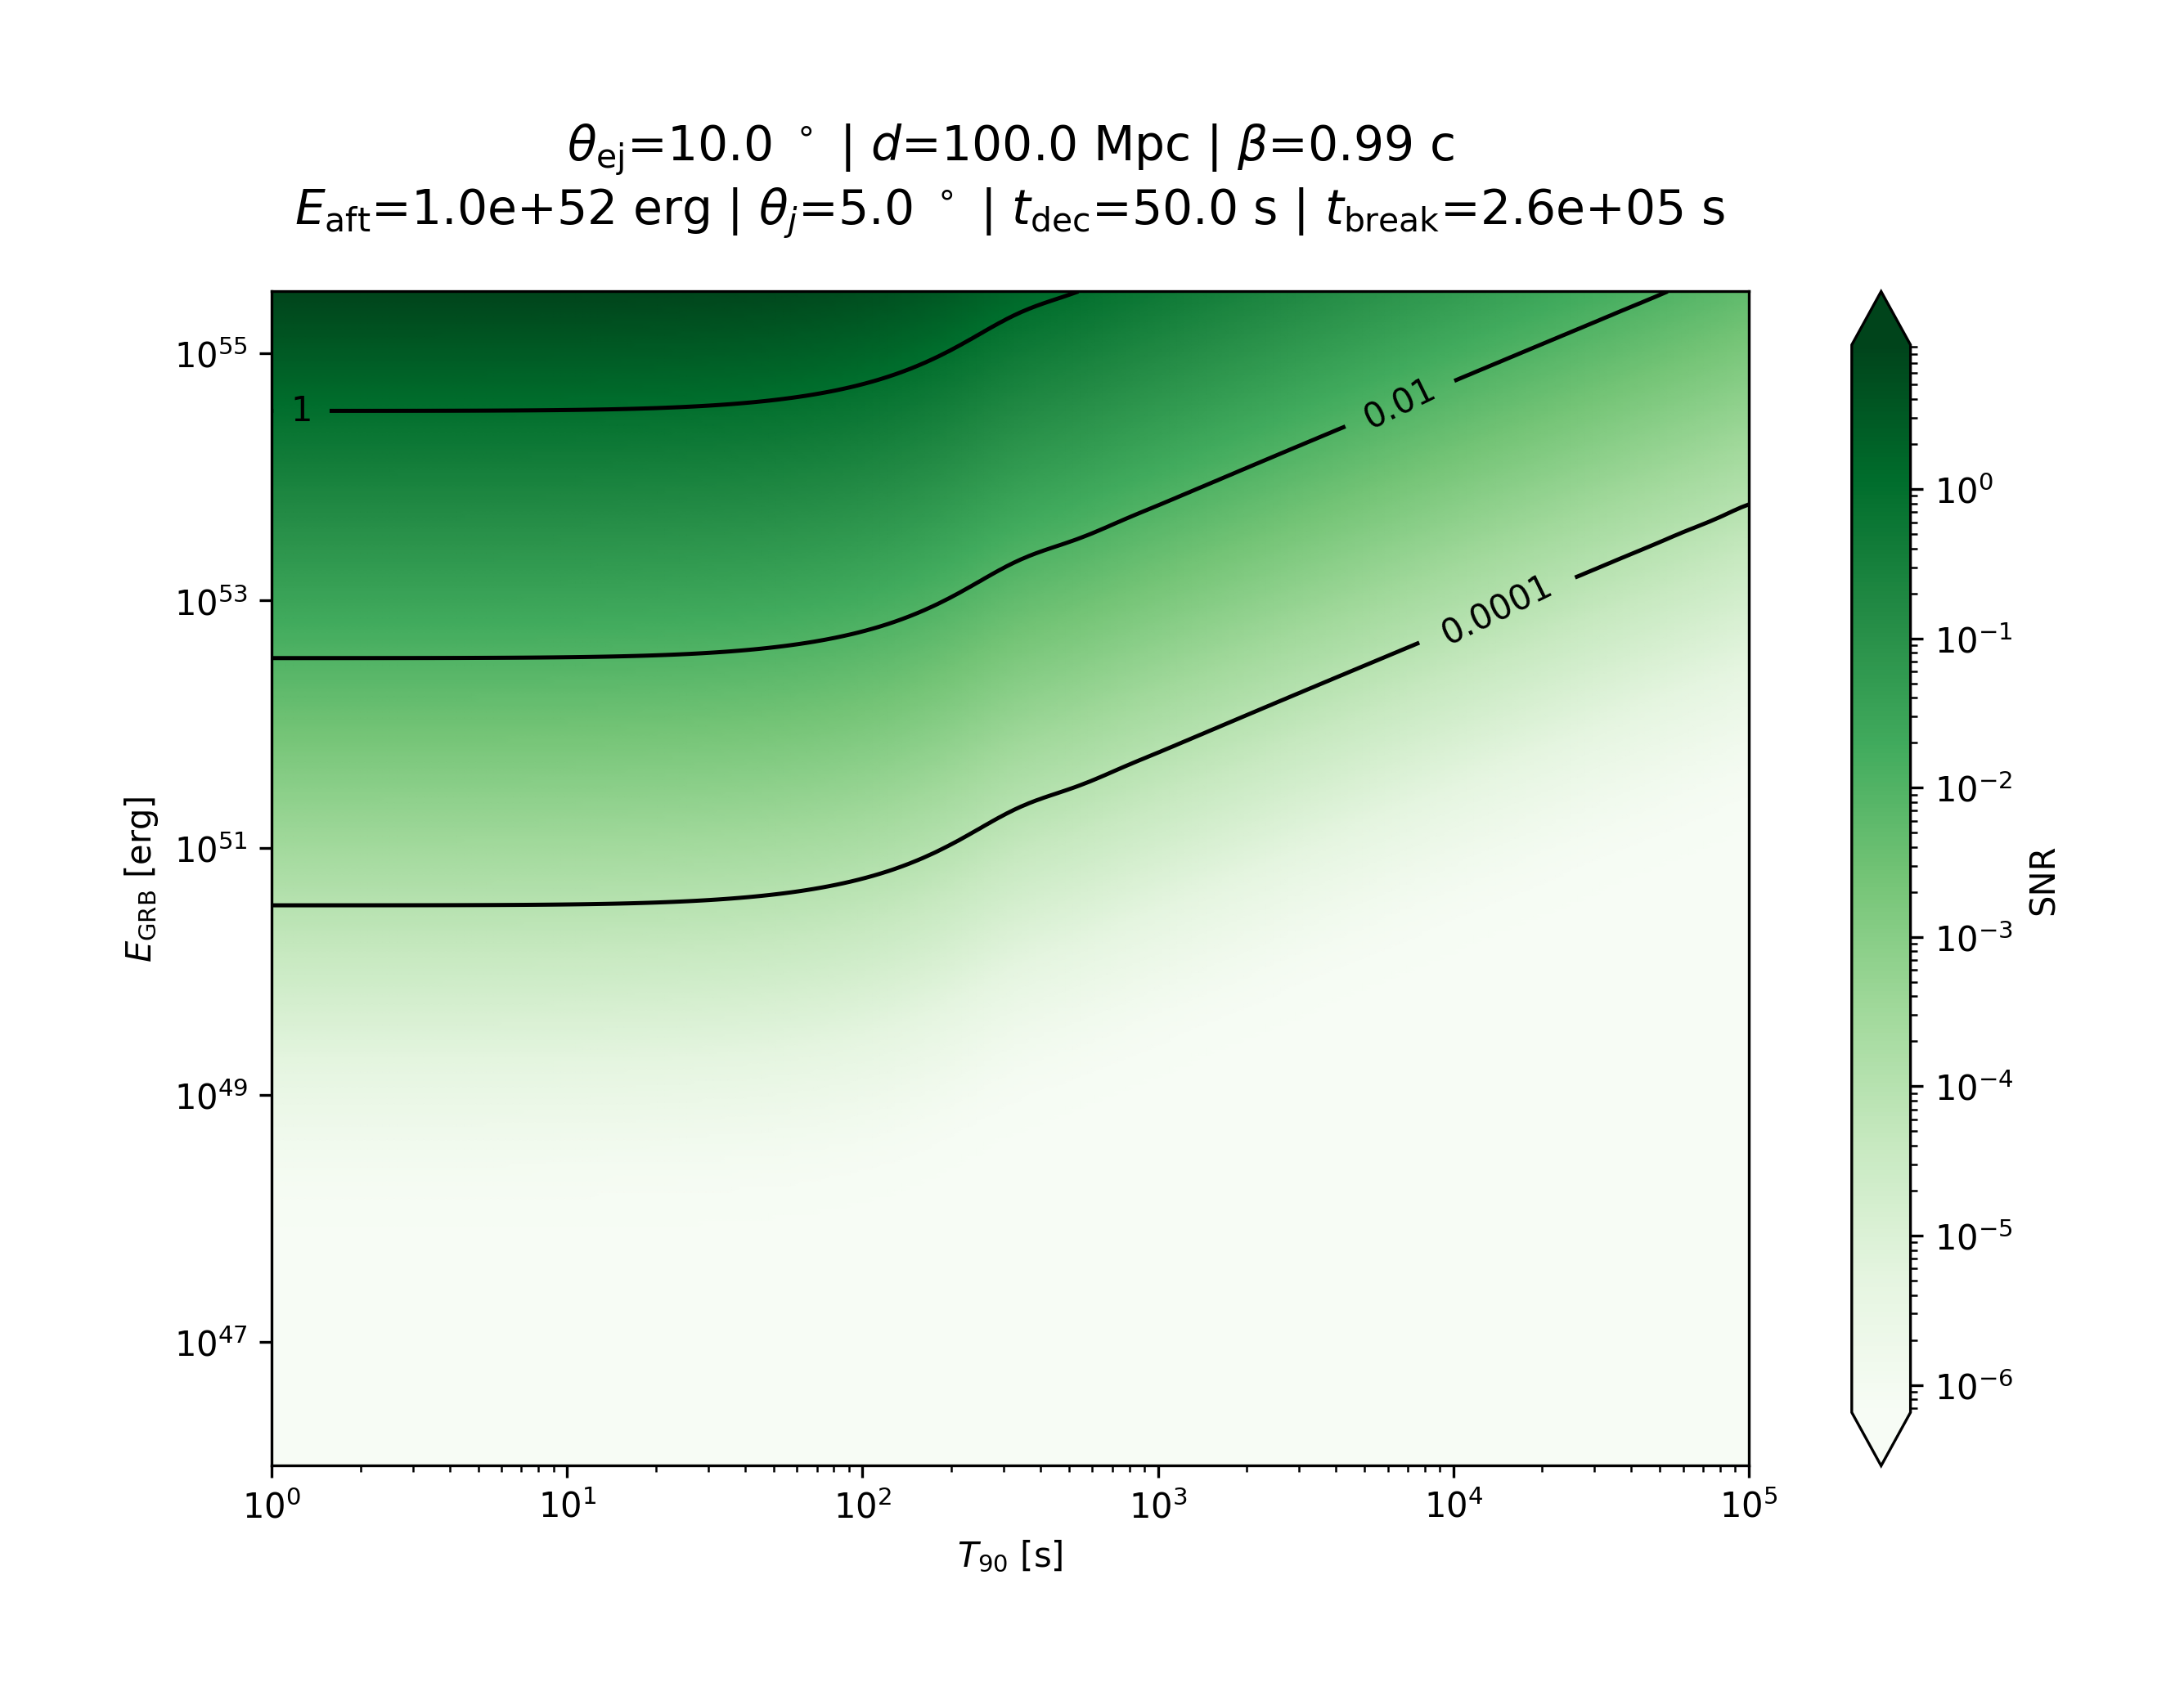

Values plotted in this chart, from the file beside it:
, 1.0, 1.059560179277616, 1.1226677735108137, 1.1895340673703196, 1.2603829296797275, 1.3354515629298989, 1.414991297434576, 1.4992684327860457, 1.5885651294280527, 1.6831803533309568, 1.7834308769319096, 1.88965233969121, 2.0022003718155847, 2.1214517849106302, 2.2478058335487257, 2.3816855519761586, 2.5235391704347663, 2.673841615839947, 2.8330961018393244, 3.0018358135755894, 3.18062569279412, 3.370064329271929, 3.5707859649004634
1e+46, 6.53823427457779e-07, 6.538234271615369e-07, 6.53823426829114e-07, 6.538234264561134e-07, 6.538234260376093e-07, 6.538234255680845e-07, 6.538234250413623e-07, 6.53823424450529e-07, 6.538234237878494e-07, 6.538234230446721e-07, 6.538234222113259e-07, 6.53823421277005e-07, 6.538234202296433e-07, 6.538234190557748e-07, 6.538234177403834e-07, 6.538234162667368e-07, 6.538234146162077e-07, 6.538234127680792e-07, 6.538234106993359e-07, 6.538234083844403e-07, 6.538234057950948e-07, 6.538234028999906e-07, 6.538233996645444e-07
1.1161914550358345e+46, 6.538250338086482e-07, 6.538250334395659e-07, 6.538250330254069e-07, 6.538250325606928e-07, 6.538250320392866e-07, 6.53825031454315e-07, 6.538250307980821e-07, 6.538250300619747e-07, 6.538250292363552e-07, 6.538250283104451e-07, 6.538250272721956e-07, 6.538250261081436e-07, 6.538250248032562e-07, 6.538250233407566e-07, 6.538250217019362e-07, 6.538250198659491e-07, 6.538250178095874e-07, 6.538250155070405e-07, 6.538250129296339e-07, 6.53825010045551e-07, 6.538250068195364e-07, 6.538250032125831e-07, 6.538249991816044e-07
1.2458833642950133e+46, 6.538270351289519e-07, 6.538270346691198e-07, 6.538270341531276e-07, 6.538270335741498e-07, 6.538270329245405e-07, 6.538270321957362e-07, 6.538270313781492e-07, 6.53827030461048e-07, 6.538270294324255e-07, 6.538270282788531e-07, 6.538270269853191e-07, 6.538270255350507e-07, 6.53827023909318e-07, 6.538270220872197e-07, 6.53827020045447e-07, 6.538270177580282e-07, 6.538270151960491e-07, 6.53827012327353e-07, 6.538270091162149e-07, 6.538270055229949e-07, 6.538270015037692e-07, 6.538269970099398e-07, 6.538269919878259e-07
1.3906443651973915e+46, 6.538295285320544e-07, 6.538295279591594e-07, 6.538295273162957e-07, 6.538295265949597e-07, 6.538295257856253e-07, 6.538295248776237e-07, 6.538295238590095e-07, 6.538295227164128e-07, 6.53829521434874e-07, 6.538295199976627e-07, 6.538295183860765e-07, 6.538295165792181e-07, 6.538295145537526e-07, 6.538295122836391e-07, 6.538295097398383e-07, 6.53829506889992e-07, 6.538295036980771e-07, 6.538295001240299e-07, 6.538294961233415e-07, 6.538294916466255e-07, 6.538294866391583e-07, 6.538294810403921e-07, 6.538294747834476e-07
1.5522253574270352e+46, 6.538326350081972e-07, 6.538326342944403e-07, 6.538326334935108e-07, 6.538326325948146e-07, 6.538326315864832e-07, 6.538326304552245e-07, 6.53832629186156e-07, 6.538326277626205e-07, 6.538326261659802e-07, 6.538326243753912e-07, 6.538326223675522e-07, 6.53832620116428e-07, 6.538326175929462e-07, 6.53832614764663e-07, 6.538326115953989e-07, 6.538326080448396e-07, 6.538326040681049e-07, 6.5383259961528e-07, 6.538325946309124e-07, 6.53832589053473e-07, 6.538325828147824e-07, 6.538325758394058e-07, 6.538325680440196e-07
1.7325806802500007e+46, 6.53836505294496e-07, 6.538365044052434e-07, 6.538365034073847e-07, 6.538365022877206e-07, 6.538365010314647e-07, 6.538364996220566e-07, 6.538364980409547e-07, 6.538364962674059e-07, 6.538364942781901e-07, 6.538364920473383e-07, 6.538364895458198e-07, 6.538364867411982e-07, 6.538364835972529e-07, 6.538364800735628e-07, 6.538364761250526e-07, 6.53836471701496e-07, 6.538364667469777e-07, 6.538364611993099e-07, 6.53836454989406e-07, 6.538364480406081e-07, 6.53836440267973e-07, 6.538364315775187e-07, 6.53836421865434e-07
1.9338917504552242e+46, 6.538413271877591e-07, 6.538413260798623e-07, 6.538413248366559e-07, 6.538413234416954e-07, 6.538413218765586e-07, 6.538413201206135e-07, 6.538413181507594e-07, 6.538413159411407e-07, 6.538413134628282e-07, 6.538413106834675e-07, 6.538413075668902e-07, 6.538413040726846e-07, 6.538413001557241e-07, 6.538412957656497e-07, 6.538412908463027e-07, 6.538412853351078e-07, 6.538412791624012e-07, 6.538412722507052e-07, 6.538412645139462e-07, 6.53841255856618e-07, 6.538412461728925e-07, 6.538412353456796e-07, 6.538412232456437e-07
2.1585934468224136e+46, 6.538473346546102e-07, 6.538473332743126e-07, 6.538473317254367e-07, 6.538473299874945e-07, 6.538473280375345e-07, 6.538473258498518e-07, 6.53847323395666e-07, 6.53847320642764e-07, 6.53847317555104e-07, 6.538473140923766e-07, 6.538473102095205e-07, 6.538473058561879e-07, 6.538473009761567e-07, 6.538472955066861e-07, 6.538472893778098e-07, 6.538472825115667e-07, 6.538472748211648e-07, 6.538472662100768e-07, 6.538472565710657e-07, 6.538472457851434e-07, 6.538472337204614e-07, 6.538472202311404e-07, 6.53847205156045e-07
2.409403560239527e+46, 6.538548191804002e-07, 6.538548174607302e-07, 6.538548155310335e-07, 6.53854813365785e-07, 6.538548109363902e-07, 6.538548082108238e-07, 6.538548051532296e-07, 6.538548017234741e-07, 6.538547978766538e-07, 6.538547935625487e-07, 6.538547887250182e-07, 6.538547833013354e-07, 6.538547772214553e-07, 6.538547704072109e-07, 6.538547627714332e-07, 6.538547542169929e-07, 6.538547446357586e-07, 6.538547339074697e-07, 6.538547218985233e-07, 6.538547084606755e-07, 6.538546934296604e-07, 6.538546766237316e-07, 6.538546578421351e-07
2.6893556656722775e+46, 6.538641439067114e-07, 6.538641417642337e-07, 6.538641393600909e-07, 6.538641366624824e-07, 6.538641336357828e-07, 6.538641302400935e-07, 6.53864126430742e-07, 6.538641221577276e-07, 6.538641173651065e-07, 6.538641119903114e-07, 6.538641059633982e-07, 6.538640992062185e-07, 6.538640916315052e-07, 6.538640831418722e-07, 6.538640736287192e-07, 6.538640629710361e-07, 6.538640510341056e-07, 6.538640376680992e-07, 6.538640227065655e-07, 6.538640059648126e-07, 6.538639872381873e-07, 6.538639663002576e-07, 6.538639429009113e-07
3.001835813575604e+46, 6.53875761242057e-07, 6.538757585728269e-07, 6.538757555775986e-07, 6.538757522167527e-07, 6.538757484459052e-07, 6.538757442153475e-07, 6.53875739469424e-07, 6.538757341458409e-07, 6.538757281749003e-07, 6.538757214786512e-07, 6.538757139699539e-07, 6.538757055514453e-07, 6.538756961144035e-07, 6.538756855374988e-07, 6.5387567368543e-07, 6.538756604074355e-07, 6.538756455356761e-07, 6.538756288834863e-07, 6.538756102434907e-07, 6.538755893855888e-07, 6.53875566054811e-07, 6.538755399690546e-07, 6.538755108167142e-07
3.350623484533632e+46, 6.538902347981375e-07, 6.538902314726618e-07, 6.538902277410393e-07, 6.538902235539099e-07, 6.538902188559777e-07, 6.538902135853129e-07, 6.538902076725766e-07, 6.538902010401598e-07, 6.538901936012286e-07, 6.53890185258668e-07, 6.538901759039137e-07, 6.538901654156661e-07, 6.538901536584725e-07, 6.538901404811742e-07, 6.538901257152053e-07, 6.538901091727384e-07, 6.5389009064467e-07, 6.53890069898442e-07, 6.538900466756945e-07, 6.538900206897552e-07, 6.538899916229686e-07, 6.538899591238755e-07, 6.538899228042604e-07
3.739937302478771e+46, 6.539082667126841e-07, 6.539082625696435e-07, 6.539082579206053e-07, 6.539082527040742e-07, 6.5390824685116e-07, 6.539082402847074e-07, 6.539082329183308e-07, 6.539082246553408e-07, 6.539082153875557e-07, 6.539082049939845e-07, 6.539081933393729e-07, 6.539081802725997e-07, 6.539081656249113e-07, 6.539081492079868e-07, 6.539081308118183e-07, 6.539081102024014e-07, 6.539080871192248e-07, 6.539080612725557e-07, 6.539080323405168e-07, 6.539079999659576e-07, 6.539079637531273e-07, 6.539079232641604e-07, 6.539078780153989e-07
4.174486059396573e+46, 6.539307316794009e-07, 6.539307265178329e-07, 6.539307207258725e-07, 6.539307142269066e-07, 6.539307069351085e-07, 6.539306987543554e-07, 6.539306895770245e-07, 6.539306792826563e-07, 6.539306677364734e-07, 6.539306547877406e-07, 6.539306402679524e-07, 6.539306239888358e-07, 6.539306057401509e-07, 6.539305852872795e-07, 6.539305623685855e-07, 6.539305366925364e-07, 6.539305079345769e-07, 6.539304757337459e-07, 6.539304396890351e-07, 6.539303993554923e-07, 6.539303542400744e-07, 6.53930303797271e-07, 6.539302474245208e-07
4.659525668664668e+46, 6.53958719328031e-07, 6.539587128975944e-07, 6.539587056817961e-07, 6.53958697585189e-07, 6.539586885008479e-07, 6.5395867830902e-07, 6.539586668756252e-07, 6.539586540505916e-07, 6.539586396660099e-07, 6.539586235340889e-07, 6.539586054449001e-07, 6.539585851638867e-07, 6.539585624291259e-07, 6.539585369483229e-07, 6.539585083955237e-07, 6.539584764075282e-07, 6.539584405799953e-07, 6.53958400463229e-07, 6.539583555576408e-07, 6.539583053088955e-07, 6.53958249102745e-07, 6.539581862595754e-07, 6.539581160286975e-07
5.200922735883635e+46, 6.539935869981739e-07, 6.539935789870272e-07, 6.539935699974634e-07, 6.539935599105731e-07, 6.539935485931469e-07, 6.539935358959948e-07, 6.539935216520776e-07, 6.539935056744334e-07, 6.539934877538771e-07, 6.539934676564562e-07, 6.539934451206373e-07, 6.539934198542061e-07, 6.539933915308542e-07, 6.539933597864364e-07, 6.539933242148727e-07, 6.539932843636827e-07, 6.53993239729131e-07, 6.539931897509781e-07, 6.539931338068285e-07, 6.539930712060813e-07, 6.539930011834952e-07, 6.539929228923953e-07, 6.539928353975592e-07
5.805225516094907e+46, 6.540370254477296e-07, 6.54037015467438e-07, 6.540370042682338e-07, 6.540369917019794e-07, 6.540369776027228e-07, 6.540369617846025e-07, 6.540369440395214e-07, 6.540369241345617e-07, 6.54036901809121e-07, 6.540368767717404e-07, 6.540368486966021e-07, 6.540368172196646e-07, 6.540367819344131e-07, 6.540367423871943e-07, 6.540366980721143e-07, 6.540366484254719e-07, 6.540365928197131e-07, 6.540365305568907e-07, 6.540364608616234e-07, 6.540363828735595e-07, 6.540362956393606e-07, 6.540361981042371e-07, 6.540360891030871e-07
6.479743115621128e+46, 6.540911406534593e-07, 6.540911282202088e-07, 6.540911142684608e-07, 6.540910986136688e-07, 6.540910810490925e-07, 6.540910613431897e-07, 6.540910392367168e-07, 6.540910144395094e-07, 6.540909866269143e-07, 6.540909554358377e-07, 6.540909204603816e-07, 6.540908812470305e-07, 6.540908372893558e-07, 6.540907880222056e-07, 6.54090732815346e-07, 6.540906709665293e-07, 6.540906016939606e-07, 6.540905241281502e-07, 6.540904373031428e-07, 6.540903401471282e-07, 6.540902314724546e-07, 6.540901099650847e-07, 6.540899741735558e-07
7.232633896483578e+46, 6.541585556249212e-07, 6.541585401361375e-07, 6.541585227556782e-07, 6.54158503253643e-07, 6.541584813724843e-07, 6.541584568237573e-07, 6.541584292845079e-07, 6.541583983932625e-07, 6.54158363745582e-07, 6.541583248891407e-07, 6.541582813182892e-07, 6.541582324680579e-07, 6.541581777075605e-07, 6.541581163327556e-07, 6.541580475585263e-07, 6.541579705100429e-07, 6.541578842133799e-07, 6.541577875853653e-07, 6.541576794226541e-07, 6.541575583900319e-07, 6.541574230079739e-07, 6.541572716395091e-07, 6.541571024764676e-07
8.073004152657501e+46, 6.542425370976624e-07, 6.542425178029216e-07, 6.542424961516758e-07, 6.54242471857533e-07, 6.542424445996602e-07, 6.542424140187346e-07, 6.542423797124447e-07, 6.542423412304943e-07, 6.542422980690637e-07, 6.542422496646805e-07, 6.542421953874444e-07, 6.542421345335595e-07, 6.542420663171155e-07, 6.54241989861071e-07, 6.542419041873863e-07, 6.542418082062651e-07, 6.54241700704464e-07, 6.542415803326489e-07, 6.542414455917831e-07, 6.54241294818556e-07, 6.542411261698859e-07, 6.54240937606556e-07, 6.542407268760822e-07
9.011018251664964e+46, 6.543471531377376e-07, 6.54347129102584e-07, 6.543471021319695e-07, 6.543470718691398e-07, 6.543470379144379e-07, 6.543469998202615e-07, 6.543469570854568e-07, 6.543469091490969e-07, 6.543468553835816e-07, 6.543467950870013e-07, 6.543467274746994e-07, 6.543466516699674e-07, 6.543465666938088e-07, 6.543464714537058e-07, 6.543463647313292e-07, 6.543462451691348e-07, 6.543461112558031e-07, 6.543459613104876e-07, 6.543457934658589e-07, 6.543456056499538e-07, 6.5434539556687e-07, 6.543451606763814e-07, 6.543448981725972e-07
1.0058021573680377e+47, 6.544774691259844e-07, 6.544774391869489e-07, 6.544774055913991e-07, 6.544773678949495e-07, 6.54477325599773e-07, 6.544772781483199e-07, 6.544772249163357e-07, 6.544771652051091e-07, 6.54477098232879e-07, 6.544770231253215e-07, 6.544769389050398e-07, 6.54476844479974e-07, 6.544767386306504e-07, 6.544766199961888e-07, 6.544764870589934e-07, 6.544763381280574e-07, 6.544761713208246e-07, 6.544759845435697e-07, 6.544757754702767e-07, 6.544755415200296e-07, 6.544752798329641e-07, 6.544749872448764e-07, 6.544746602606384e-07
1.1226677735108113e+47, 6.54639791354449e-07, 6.546397540631514e-07, 6.546397122173926e-07, 6.54639665263657e-07, 6.546396125818638e-07, 6.546395534775432e-07, 6.546394871731388e-07, 6.546394127983536e-07, 6.546393293794451e-07, 6.54639235827377e-07, 6.546391309247276e-07, 6.546390133112538e-07, 6.546388814680083e-07, 6.546387336999117e-07, 6.546385681166823e-07, 6.546383826120416e-07, 6.546381748411215e-07, 6.546379421960258e-07, 6.546376817795209e-07, 6.546373903768753e-07, 6.546370644259041e-07, 6.546366999853419e-07, 6.546362927017291e-07
1.253112175636873e+47, 6.548419696255919e-07, 6.548419231793287e-07, 6.548418710604892e-07, 6.548418125796701e-07, 6.548417469645612e-07, 6.548416733502004e-07, 6.548415907681422e-07, 6.548414981344317e-07, 6.548413942362727e-07, 6.548412777172708e-07, 6.54841147061127e-07, 6.548410005736582e-07, 6.548408363630147e-07, 6.548406523179738e-07, 6.548404460841877e-07, 6.548402150382839e-07, 6.548399562597255e-07, 6.548396665003718e-07, 6.548393421517116e-07, 6.548389792097872e-07, 6.548385732378847e-07, 6.548381193271416e-07, 6.548376120553031e-07
1.3987131026472415e+47, 6.550937728730848e-07, 6.550937150287003e-07, 6.550936501196624e-07, 6.55093577287385e-07, 6.550934955700289e-07, 6.550934038903659e-07, 6.55093301042288e-07, 6.550931856758321e-07, 6.550930562805747e-07, 6.550929111672539e-07, 6.550927484474616e-07, 6.550925660112513e-07, 6.550923615025006e-07, 6.550921322918781e-07, 6.550918754472616e-07, 6.550915877014828e-07, 6.550912654172809e-07, 6.550909045493937e-07, 6.550905006037486e-07, 6.550900485937769e-07, 6.55089542993949e-07, 6.550889776907122e-07, 6.55088345931125e-07
1.561231613221511e+47, 6.554073550040672e-07, 6.554072829711911e-07, 6.5540720214079e-07, 6.55407111443677e-07, 6.554070096820851e-07, 6.554068955145541e-07, 6.554067674391324e-07, 6.554066237747253e-07, 6.554064626404196e-07, 6.554062819325958e-07, 6.554060792996391e-07, 6.554058521140546e-07, 6.554055974417872e-07, 6.554053120085547e-07, 6.554049921630131e-07, 6.554046338365854e-07, 6.554042324998208e-07, 6.554037831151849e-07, 6.554032800862396e-07, 6.554027172032419e-07, 6.554020875852786e-07, 6.554013836191696e-07, 6.554005968954982e-07
1.7426333860096614e+47, 6.557978319829125e-07, 6.557977422917852e-07, 6.557976416464911e-07, 6.557975287157402e-07, 6.557974020081412e-07, 6.55797259853385e-07, 6.557971003813263e-07, 6.557969214987617e-07, 6.55796720863684e-07, 6.557964958567839e-07, 6.557962435499625e-07, 6.55795960671608e-07, 6.557956435683967e-07, 6.55795288163371e-07, 6.557948899100746e-07, 6.557944437425328e-07, 6.557939440209125e-07, 6.557933844727377e-07, 6.557927581296108e-07, 6.557920572594713e-07, 6.55791273294545e-07, 6.557903967552653e-07, 6.557894171706189e-07
1.9451124947241152e+47, 6.562839957174448e-07, 6.562838840555379e-07, 6.562837587561222e-07, 6.562836181617923e-07, 6.562834604158234e-07, 6.56283283438743e-07, 6.562830849022913e-07, 6.562828622005078e-07, 6.562826124176801e-07, 6.562823322928641e-07, 6.562820181806827e-07, 6.562816660080967e-07, 6.562812712268463e-07, 6.562808287612613e-07, 6.562803329511577e-07, 6.562797774895663e-07, 6.562791553550779e-07, 6.562784587386581e-07, 6.562776789648644e-07, 6.56276806407509e-07, 6.562758303999531e-07, 6.562747391403881e-07, 6.562735195926634e-07
2.171117945694492e+47, 6.56889195633331e-07, 6.568890566437867e-07, 6.568889006791437e-07, 6.56888725676368e-07, 6.568885293243244e-07, 6.568883090346159e-07, 6.568880619091684e-07, 6.568877847042436e-07, 6.568874737905411e-07, 6.568871251090365e-07, 6.568867341221838e-07, 6.568862957601075e-07, 6.568858043614028e-07, 6.568852536081719e-07, 6.568846364549441e-07, 6.568839450511616e-07, 6.568831706569657e-07, 6.568823035520965e-07, 6.568813329378251e-07, 6.568802468319718e-07, 6.568790319572403e-07, 6.568776736233096e-07, 6.568761556033828e-07
2.423383298859147e+47, 6.576424249526555e-07, 6.576422519862239e-07, 6.57642057895011e-07, 6.576418401116567e-07, 6.576415957600492e-07, 6.576413216190342e-07, 6.576410140820759e-07, 6.576406691124722e-07, 6.576402821937029e-07, 6.576398482744703e-07, 6.576393617079734e-07, 6.576388161849434e-07, 6.576382046599714e-07, 6.576375192706615e-07, 6.57636751249173e-07, 6.576358908257535e-07, 6.576349271239343e-07, 6.576338480471566e-07, 6.57632640156723e-07, 6.576312885411454e-07, 6.576297766771718e-07, 6.576280862830447e-07, 6.57626197164856e-07
2.7049597304631314e+47, 6.585796555722916e-07, 6.585794403829594e-07, 6.58579198912051e-07, 6.585789279654815e-07, 6.585786239650416e-07, 6.585782829032496e-07, 6.585779002931637e-07, 6.585774711126636e-07, 6.585769897426775e-07, 6.585764498988057e-07, 6.585758445557685e-07, 6.585751658640937e-07, 6.585744050584575e-07, 6.585735523570989e-07, 6.585725968517639e-07, 6.585715263876859e-07, 6.585703274331916e-07, 6.585689849386424e-07, 6.585674821845845e-07, 6.585658006191913e-07, 6.585639196853513e-07, 6.585618166380877e-07, 6.585594663533854e-07
3.0192529373589812e+47, 6.597454728772912e-07, 6.597452052502245e-07, 6.597449049372139e-07, 6.597445679658235e-07, 6.597441898858874e-07, 6.597437657133572e-07, 6.597432898678843e-07, 6.597427561035219e-07, 6.59742157431899e-07, 6.597414860371782e-07, 6.597407331820919e-07, 6.59739889104324e-07, 6.597389429025116e-07, 6.597378824111439e-07, 6.597366940636818e-07, 6.597353627432839e-07, 6.597338716206282e-07, 6.597322019784695e-07, 6.597303330227708e-07, 6.597282416805164e-07, 6.597259023846423e-07, 6.597232868469363e-07, 6.597203638202479e-07
3.3700643292719385e+47, 6.611950694213194e-07, 6.611947367202058e-07, 6.61194363385458e-07, 6.611939444787201e-07, 6.611934744677404e-07, 6.611929471565647e-07, 6.611923556079397e-07, 6.611916920571641e-07, 6.611909478165783e-07, 6.611901131698425e-07, 6.611891772551204e-07, 6.611881279362625e-07, 6.611869516610817e-07, 6.611856333058267e-07, 6.611841560050104e-07, 6.61182500965827e-07, 6.611806472665253e-07, 6.611785716382899e-07, 6.611762482304269e-07, 6.611736483589862e-07, 6.611707402393648e-07, 6.611674887039455e-07, 6.611638549064364e-07
3.761637007254409e+47, 6.629966634322276e-07, 6.629962500517801e-07, 6.629957861840665e-07, 6.629952656931675e-07, 6.629946817052425e-07, 6.62994026521793e-07, 6.629932915232478e-07, 6.62992467061919e-07, 6.629915423433276e-07, 6.629905052948396e-07, 6.629893424205161e-07, 6.629880386410519e-07, 6.629865771176733e-07, 6.629849390588867e-07, 6.629831035090249e-07, 6.62981047117644e-07, 6.629787438889814e-07, 6.629761649109147e-07, 6.629732780631719e-07, 6.629700477049546e-07, 6.629664343426452e-07, 6.629623942789101e-07, 6.629578792452644e-07
4.19870708444394e+47, 6.652344133574513e-07, 6.652339000660543e-07, 6.652333240849079e-07, 6.652326777950524e-07, 6.652319526612465e-07, 6.652311391242655e-07, 6.652302264811776e-07, 6.652292027524258e-07, 6.652280545344647e-07, 6.652267668366399e-07, 6.652253229009469e-07, 6.652237040032741e-07, 6.652218892347238e-07, 6.652198552616355e-07, 6.652175760630043e-07, 6.652150226441156e-07, 6.652121627254156e-07, 6.652089604059189e-07, 6.652053758008457e-07, 6.652013646536791e-07, 6.651968779234824e-07, 6.65191861349096e-07, 6.651862549927755e-07
4.686560969854671e+47, 6.680119013083982e-07, 6.68011264466073e-07, 6.680105498442314e-07, 6.680097479899526e-07, 6.680088483134669e-07, 6.680078389545241e-07, 6.680067066338487e-07, 6.680054364882198e-07, 6.680040118876283e-07, 6.680024142328831e-07, 6.680006227319714e-07, 6.679986141534429e-07, 6.679963625550735e-07, 6.679938389860988e-07, 6.679910111613952e-07, 6.67987843106145e-07, 6.679842947697647e-07, 6.67980321608231e-07, 6.679758741344172e-07, 6.679708974366733e-07, 6.679653306666901e-07, 6.679591064986471e-07, 6.679521505628233e-07
5.231099308056237e+47, 6.714562536344562e-07, 6.714554642731542e-07, 6.714545785045143e-07, 6.714535846116318e-07, 6.714524694684634e-07, 6.714512183741841e-07, 6.714498148690595e-07, 6.71448240530018e-07, 6.714464747440066e-07, 6.714444944571071e-07, 6.714422738973181e-07, 6.714397842688496e-07, 6.71436993415772e-07, 6.714338654528973e-07, 6.71430360361878e-07, 6.714264335507105e-07, 6.714220353751245e-07, 6.714171106207829e-07, 6.714115979458063e-07, 6.714054292839117e-07, 6.713985292094385e-07, 6.713908142667437e-07, 6.713821922678904e-07
5.838908348096238e+47, 6.757229523645234e-07, 6.75721975122061e-07, 6.757208785253908e-07, 6.757196480686696e-07, 6.757182675014804e-07, 6.757167186237561e-07, 6.757149810578119e-07, 6.757130319952459e-07, 6.7571084591633e-07, 6.757083942793876e-07, 6.75705645177561e-07, 6.757025629603063e-07, 6.756991078169359e-07, 6.756952353195827e-07, 6.756908959230894e-07, 6.756860344195713e-07, 6.75680589345772e-07, 6.756744923418735e-07, 6.756676674611504e-07, 6.756600304308249e-07, 6.75651487865681e-07, 6.756419364375093e-07, 6.756312620052155e-07
6.5173396048824204e+47, 6.810013624489427e-07, 6.810001543556377e-07, 6.809987987129928e-07, 6.809972775883166e-07, 6.809955708921754e-07, 6.809936561248574e-07, 6.809915080945355e-07, 6.809890986043555e-07, 6.809863961055106e-07, 6.809833653132045e-07, 6.809799667822934e-07, 6.809761564393082e-07, 6.809718850675484e-07, 6.809670977419903e-07, 6.809617332109249e-07, 6.809557232215319e-07, 6.809489917870631e-07, 6.809414543939673e-07, 6.809330171481986e-07, 6.809235758611286e-07, 6.809130150769871e-07, 6.809012070455975e-07, 6.808880106463743e-07
7.274598776536379e+47, 6.875209517757729e-07, 6.875194609050258e-07, 6.875177879474815e-07, 6.87515910772691e-07, 6.875138045885563e-07, 6.875114416284289e-07, 6.87508790803275e-07, 6.875058173154877e-07, 6.875024822307112e-07, 6.874987420038607e-07, 6.874945479553656e-07, 6.874898456935676e-07, 6.874845744791825e-07, 6.874786665278041e-07, 6.874720462466351e-07, 6.874646294019902e-07, 6.874563222146872e-07, 6.874470203812643e-07, 6.874366080200615e-07, 6.874249565426795e-07, 6.874119234531613e-07, 6.873973510795233e-07, 6.873810652449707e-07
8.119844993184043e+47, 6.955581097298519e-07, 6.955562737411615e-07, 6.955542135138266e-07, 6.955519017940828e-07, 6.955493080502626e-07, 6.955463980874277e-07, 6.95543133618975e-07, 6.955394717910009e-07, 6.955353646549445e-07, 6.955307585838069e-07, 6.9552559362705e-07, 6.95519802799162e-07, 6.955133112968414e-07, 6.95506035639842e-07, 6.9549788273077e-07, 6.954887488295665e-07, 6.954785184391109e-07, 6.954670630993855e-07, 6.954542400889994e-07, 6.954398910346743e-07, 6.954238404315512e-07, 6.954058940799795e-07, 6.953858374477746e-07
9.063301597607531e+47, 7.054433744011066e-07, 7.054411190260694e-07, 7.05438588189101e-07, 7.054357484104162e-07, 7.054325621834004e-07, 7.054289875011687e-07, 7.054249773302573e-07, 7.054204790262668e-07, 7.05415433685951e-07, 7.054097754299704e-07, 7.054034306102862e-07, 7.053963169360336e-07, 7.053883425116603e-07, 7.053794047812336e-07, 7.053693893731097e-07, 7.053581688397168e-07, 7.053456012880458e-07, 7.05331528897678e-07, 7.053157763248487e-07, 7.052981489932418e-07, 7.052784312749889e-07, 7.05256384568769e-07, 7.052317452859869e-07
1.0116379797661988e+48, 7.175687633804922e-07, 7.175660009272758e-07, 7.175629010776058e-07, 7.175594228235859e-07, 7.175555202248909e-07, 7.17551141828816e-07, 7.175462300255538e-07, 7.175407203323495e-07, 7.175345405997886e-07, 7.175276101331222e-07, 7.175198387212499e-07, 7.175111255657995e-07, 7.1750135810268e-07, 7.174904107086236e-07, 7.174781432855876e-07, 7.174643997165594e-07, 7.174490061873414e-07, 7.174317693703927e-07, 7.174124744688476e-07, 7.173908831215049e-07, 7.173667311729817e-07, 7.17339726317398e-07, 7.173095456289474e-07
1.1291816686047455e+48, 7.323947835650357e-07, 7.323914115401959e-07, 7.3238762766491e-07, 7.323833818811956e-07, 7.323786181098935e-07, 7.323732735426485e-07, 7.323672778548023e-07, 7.323605523314399e-07, 7.323530088983456e-07, 7.323445490492025e-07, 7.323350626600122e-07, 7.323244266814895e-07, 7.323125037001122e-07, 7.322991403586628e-07, 7.32284165627534e-07, 7.322673889188817e-07, 7.322485980369628e-07, 7.322275569598173e-07, 7.322040034499365e-07, 7.321776464948137e-07, 7.321481635824e-07, 7.321151978215723e-07, 7.320783549237847e-07
1.2603829296797222e+48, 7.504566002878388e-07, 7.504525002487281e-07, 7.504478994371849e-07, 7.504427369861966e-07, 7.504369447071374e-07, 7.504304462287588e-07, 7.504231560399837e-07, 7.504149784270622e-07, 7.504058062950529e-07, 7.503955198630795e-07, 7.503839852223774e-07, 7.503710527458639e-07, 7.503565553378776e-07, 7.503403065129118e-07, 7.503220982926938e-07, 7.503016989119307e-07, 7.502788503245678e-07, 7.502532655045995e-07, 7.502246255384786e-07, 7.501925765101085e-07, 7.501567261843984e-07, 7.5011664050152e-07, 7.500718399013474e-07
1.406828656181537e+48, 7.723688176679988e-07, 7.723638544146408e-07, 7.723582849515089e-07, 7.723520355946002e-07, 7.723450237961751e-07, 7.723371571022975e-07, 7.723283319938797e-07, 7.723184325997868e-07, 7.723073292698462e-07, 7.722948769949603e-07, 7.722809136610138e-07, 7.722652581228989e-07, 7.722477080848861e-07, 7.722280377737647e-07, 7.722059953918126e-07, 7.721813003378137e-07, 7.721536401861684e-07, 7.721226674167906e-07, 7.720879958920929e-07, 7.720491970821091e-07, 7.720057960448227e-07, 7.719572671761898e-07, 7.719030297531876e-07
1.5702901247293775e+48, 7.988284087405621e-07, 7.988224299231235e-07, 7.98815720847787e-07, 7.988081927507054e-07, 7.98799746189775e-07, 7.987902697886355e-07, 7.987796388402803e-07, 7.987677137564714e-07, 7.987543383482942e-07, 7.987393379224153e-07, 7.987225171769715e-07, 7.987036578805861e-07, 7.986825163178708e-07, 7.986588204850046e-07, 7.986322670197308e-07, 7.986025178514926e-07, 7.985691965596119e-07, 7.985318844305791e-07, 7.984901162098421e-07, 7.984433755491683e-07, 7.983910901578685e-07, 7.983326266750557e-07, 7.982672852907257e-07
1.7527444191500857e+48, 8.306155728580167e-07, 8.306084090100731e-07, 8.306003701538613e-07, 8.305913499284031e-07, 8.305812291768791e-07, 8.305698744413837e-07, 8.305571362893839e-07, 8.305428474553222e-07, 8.305268207797676e-07, 8.305088469275858e-07, 8.304886918658305e-07, 8.304660940815393e-07, 8.304407615194248e-07, 8.30412368219737e-07, 8.303805506374336e-07, 8.303449036254443e-07, 8.303049760673967e-07, 8.302602661489335e-07, 8.302102162618932e-07, 8.301542075423965e-07, 8.300915540524723e-07, 8.300214966254449e-07, 8.29943196407959e-07
1.9563983435170727e+48, 8.685926900146665e-07, 8.685841549285734e-07, 8.685745773359329e-07, 8.685638305124683e-07, 8.685517724874138e-07, 8.685382442497734e-07, 8.68523067753969e-07, 8.685060437051251e-07, 8.684869491029949e-07, 8.684655345224124e-07, 8.684415211072314e-07, 8.684145972540785e-07, 8.683844149620091e-07, 8.683505858244712e-07, 8.683126766409929e-07, 8.682702046279399e-07, 8.682226322107416e-07, 8.681693613844235e-07, 8.681097276353657e-07, 8.68042993425222e-07, 8.679683412481029e-07, 8.678848662846696e-07, 8.677915686917772e-07
2.1837151136800178e+48, 9.137020299256903e-07, 9.136919211830001e-07, 9.136805777067148e-07, 9.136678494020904e-07, 9.136535681151354e-07, 9.136375455076866e-07, 9.13619570694768e-07, 9.135994076208047e-07, 9.13576792149789e-07, 9.13551428843154e-07, 9.135229873980151e-07, 9.134910987176621e-07, 9.134553505858931e-07, 9.134152829171322e-07, 9.133703825554433e-07, 9.133200775978057e-07, 9.13263731220597e-07, 9.132006349934353e-07, 9.131300016716875e-07, 9.130509574683667e-07, 9.129625338181177e-07, 9.128636586607533e-07, 9.127531472894452e-07
2.437444150122202e+48, 9.669633408628568e-07, 9.669514402485746e-07, 9.66938086014702e-07, 9.669231014540436e-07, 9.669062885969835e-07, 9.668874257093543e-07, 9.668662645103056e-07, 9.668425270825614e-07, 9.668159024456957e-07, 9.667860427614832e-07, 9.66752559139059e-07, 9.667150170067042e-07, 9.666729310167039e-07, 9.6662575945011e-07, 9.665728980895934e-07, 9.665136735311775e-07, 9.664473359098216e-07, 9.663730510198906e-07, 9.662898918199061e-07, 9.661968293219856e-07, 9.66092722880375e-07, 9.659763099107598e-07, 9.658461950926803e-07
2.7206543324934835e+48, 1.0294727444664217e-06, 1.0294588179598716e-06, 1.0294431903576343e-06, 1.0294256548631797e-06, 1.0294059797956697e-06, 1.0293839056612532e-06, 1.029359141896531e-06, 1.0293313632518356e-06, 1.029300205779908e-06, 1.0292652623936916e-06, 1.0292260779554047e-06, 1.0291821438579592e-06, 1.029132892059338e-06, 1.0290776885309581e-06, 1.0290158260826023e-06, 1.028946516529505e-06, 1.0288688821720131e-06, 1.0287819465652771e-06, 1.028684624566144e-06, 1.0285757116572036e-06, 1.0284538725642293e-06, 1.0283176292033413e-06, 1.0281653480182403e-06
3.036771118035448e+48, 1.102404385011919e-06, 1.1023881820746807e-06, 1.1023699999576016e-06, 1.1023495980525255e-06, 1.1023267067968345e-06, 1.1023010242653165e-06, 1.1022722123804362e-06, 1.1022398927033119e-06, 1.1022036417653034e-06, 1.1021629858979196e-06, 1.102117395516941e-06, 1.1020662788153417e-06, 1.1020089748190499e-06, 1.10194474576003e-06, 1.1018727687229408e-06, 1.1017921265250726e-06, 1.1017017977948223e-06, 1.1016006462220948e-06, 1.1014874089652218e-06, 1.101360684213768e-06, 1.1012189179254293e-06, 1.101060389778442e-06, 1.1008831984087319e-06
3.3896179728507844e+48, 1.1870160019371062e-06, 1.1869972539030732e-06, 1.1869762157825539e-06, 1.1869526091642303e-06, 1.1869261221314897e-06, 1.186896405318197e-06, 1.1868630675227343e-06, 1.1868256708366347e-06, 1.1867837252413552e-06, 1.1867366826241787e-06, 1.1866839301621098e-06, 1.1866247830210964e-06, 1.1865584763172455e-06, 1.1864841562871813e-06, 1.186400870616696e-06, 1.1863075578807848e-06, 1.1862030360545214e-06, 1.1860859900635554e-06, 1.1859549583558869e-06, 1.1858083184935638e-06, 1.1856442717846038e-06, 1.185460827002168e-06, 1.185255783269992e-06
3.7834626171319326e+48, 1.2846590987023792e-06, 1.2846375161891864e-06, 1.2846132973298901e-06, 1.284586121610845e-06, 1.2845556299445784e-06, 1.2845214201284444e-06, 1.2844830417945465e-06, 1.2844399908006064e-06, 1.284391703008232e-06, 1.2843375473920776e-06, 1.2842768184209312e-06, 1.2842087276499685e-06, 1.2841323944626173e-06, 1.2840468359009945e-06, 1.2839509555261356e-06, 1.2838435312537153e-06, 1.2837232021182206e-06, 1.2835884539291844e-06, 1.2834376037978235e-06, 1.2832687835318465e-06, 1.283079921921014e-06, 1.2828687259666179e-06, 1.2826326611446855e-06
4.2230686436901785e+48, 1.396793827491798e-06, 1.3967690968613097e-06, 1.3967413453093939e-06, 1.3967102055607574e-06, 1.3966752661367153e-06, 1.3966360661505991e-06, 1.3965920895200131e-06, 1.3965427585382198e-06, 1.3964874267432231e-06, 1.3964253710197269e-06, 1.3963557828662799e-06, 1.3962777587578644e-06, 1.3961902895332217e-06, 1.3960922487367737e-06, 1.3959823798475318e-06, 1.3958592823324667e-06, 1.3957213964700552e-06, 1.395566986901848e-06, 1.3953941248866663e-06, 1.3952006692541973e-06, 1.3949842460830234e-06, 1.3947422271630243e-06, 1.3944717073438589e-06
4.713753134116748e+48, 1.5250082576311414e-06, 1.524980036601098e-06, 1.5249483682598578e-06, 1.5249128334858522e-06, 1.524872962712351e-06, 1.5248282299874797e-06, 1.5247780463685603e-06, 1.5247217525848611e-06, 1.524658610898578e-06, 1.524587796089989e-06, 1.5245083854894398e-06, 1.524419347976432e-06, 1.5243195318649655e-06, 1.5242076515948882e-06, 1.5240822731518534e-06, 1.5239417981442132e-06, 1.5237844464745263e-06, 1.523608237557106e-06, 1.5234109700520585e-06, 1.5231902001114353e-06, 1.5229432181652328e-06, 1.5226670243146315e-06, 1.5223583024473348e-06
5.261450969449498e+48, 1.6710414447286687e-06, 1.6710093572662292e-06, 1.6709733501658644e-06, 1.6709329468739557e-06, 1.670887613477448e-06, 1.6708367519492319e-06, 1.6707796926364358e-06, 1.670715685916621e-06, 1.6706438929420217e-06, 1.6705633753875423e-06, 1.6704730841144622e-06, 1.6703718466590652e-06, 1.670258353454105e-06, 1.670131142691664e-06, 1.6699885837391433e-06, 1.6698288590265948e-06, 1.6696499443341469e-06, 1.6694495874238323e-06, 1.6692252849816606e-06, 1.6689742578642672e-06, 1.6686934246808418e-06, 1.66837937378597e-06, 1.6680283338127922e-06
5.87278661318944e+48, 1.8368096827373054e-06, 1.8367733133528034e-06, 1.8367325012470863e-06, 1.836686706262802e-06, 1.836635323225873e-06, 1.8365776742887089e-06, 1.8365130004150799e-06, 1.8364404519215945e-06, 1.8363590779851955e-06, 1.8362678150210525e-06, 1.836165473830951e-06, 1.8360507254191491e-06, 1.8359220853711695e-06, 1.8357778966916726e-06, 1.8356163110011397e-06, 1.8354352679983494e-06, 1.8352324731075291e-06, 1.8350053732466061e-06, 1.8347511306772856e-06, 1.8344665949298672e-06, 1.8341482728367967e-06, 1.8337922967596961e-06, 1.8333943911553922e-06
6.555154234890892e+48, 2.0244354528139156e-06, 2.024394340333995e-06, 2.024348205712694e-06, 2.0242964383388244e-06, 2.0242383541025313e-06, 2.024173186739175e-06, 2.0241000782027415e-06, 2.0240180679725624e-06, 2.0239260811908982e-06, 2.023822915523195e-06, 2.0237072266280008e-06, 2.023577512119945e-06, 2.023432093907464e-06, 2.0232690987876827e-06, 2.023086437184872e-06, 2.0228817799270477e-06, 2.0226525329686503e-06, 2.022395809987012e-06, 2.022108402807691e-06, 2.0217867496500063e-06, 2.021426901230436e-06, 2.021024484818738e-06, 2.0205746664101736e-06
... 140 more rows
